Run: headless pygame with SDL's dummy video driver; simulated clock (each Clock.tick advances the game by its frame time, no real sleeping); random seed 0; keys injected as events and as key.get_pressed() state; no mouse input.
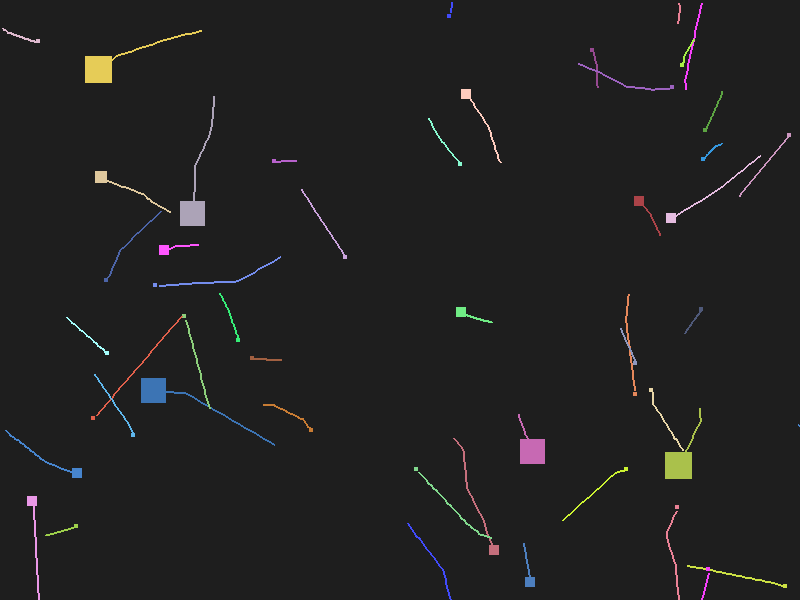
Frame 1 of 4 · flips 1–60 · no input
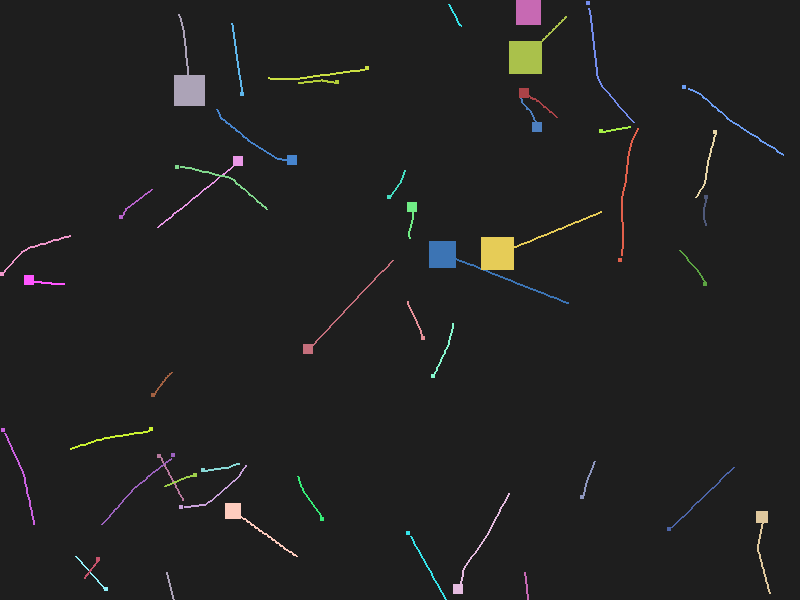
Frame 2 of 4 · flips 61–180 · tapped SPACE, RETURN · held RIGHT (→), D
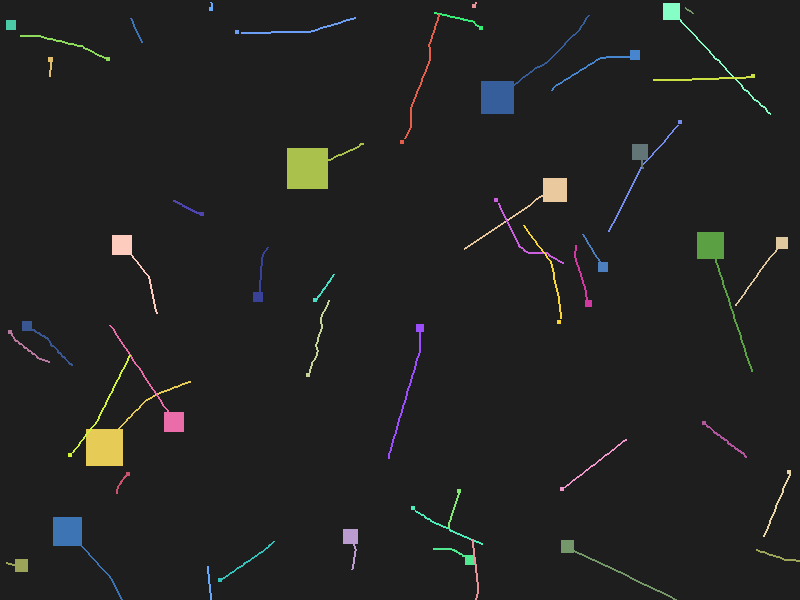
Frame 3 of 4 · flips 181–300 · held DOWN (↓), S
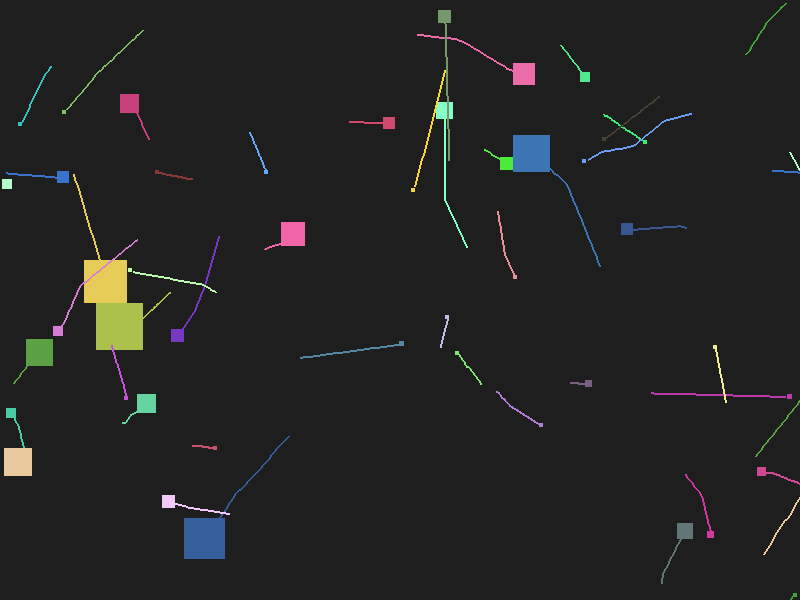
Frame 4 of 4 · flips 301–420 · held LEFT (←), A, UP (↑), W

The pygame program that drew these frames:

import pygame
import random
import math
from typing import List, Tuple, Optional

MAX_SPEED = 300
JITTER_CHANCE = 0.05
JITTER_ANGLE = 30
FPS = 60
DETECTION_RANGE = 100
SIZE_THRESHOLD = 5
FLEE_FORCE = 2.0
CHASE_FORCE = 2.0
MIN_SIZE = 4
MAX_SIZE = 25
MID_SIZE = 10
TRAILS_LENGTH = 30

class Square:
    def __init__(self, x: float, y: float, size: int, color: Tuple[int, int, int], 
                 vx: float, vy: float, birth_time: float):
        self.x = x
        self.y = y
        self.size = size
        self.color = color
        self.velocity_x = vx
        self.velocity_y = vy
        self.birth_time = birth_time
        self.lifespan = random.uniform(3.0, 9.0)
        self.trail: List[Tuple[float, float]] = []  

    def check_collision(self, other: 'Square') -> bool:
        """EX 4: Returns true if self and other collide using Pygame Rects[cite: 1]."""
        rect1 = pygame.Rect(self.x, self.y, self.size, self.size)
        rect2 = pygame.Rect(other.x, other.y, other.size, other.size)
        return rect1.colliderect(rect2)

    def check_boundaries(self, width: int, height: int) -> None:
        """EX 3: Screen Wrapping Feature[cite: 1]."""
        if self.x < 0: self.x = width
        elif self.x > width: self.x = 0
        if self.y < 0: self.y = height
        elif self.y > height: self.y = 0

    def update(self, all_squares: List['Square'], delta_time: float):
        avg_size = (MIN_SIZE + MAX_SIZE + MID_SIZE) / 3
        
        move_x, move_y = 0.0, 0.0

        self.velocity_x += move_x
        self.velocity_y += move_y

        self.trail.append((self.x + self.size/2, self.y + self.size/2))
        if len(self.trail) > TRAILS_LENGTH:
            self.trail.pop(0)

        self.x += self.velocity_x * delta_time
        self.y += self.velocity_y * delta_time
        self.apply_jitter()

    def apply_jitter(self):
        if random.random() < JITTER_CHANCE:
            angle = math.atan2(self.velocity_y, self.velocity_x)
            angle += math.radians(random.uniform(-JITTER_ANGLE, JITTER_ANGLE))
            speed = math.hypot(self.velocity_x, self.velocity_y)
            self.velocity_x = math.cos(angle) * speed
            self.velocity_y = math.sin(angle) * speed

    def draw(self, surface: pygame.Surface):
        if len(self.trail) > 1:
            for i in range(len(self.trail) - 1):
                p1, p2 = self.trail[i], self.trail[i+1]
                if math.dist(p1, p2) < 100: 
                    pygame.draw.line(surface, self.color, p1, p2, 2)
        
        pygame.draw.rect(surface, self.color, (self.x, self.y, self.size, self.size))

    def is_dead(self, current_time: float) -> bool:
        return (current_time - self.birth_time) > self.lifespan

def create_random_square(birth_time: float, size: Optional[int] = None) -> Square:
    """EX 1 & 2: Support specific size creation[cite: 1]."""
    s = size if size is not None else random.randint(MIN_SIZE, MAX_SIZE)
    x = random.randint(0, 800 - s)
    y = random.randint(0, 600 - s)
    color = (random.randint(50, 255), random.randint(50, 255), random.randint(50, 255))
    angle = random.uniform(0, 2 * math.pi)
    speed = random.uniform(50, MAX_SPEED)
    return Square(x, y, s, color, math.cos(angle)*speed, math.sin(angle)*speed, birth_time)

pygame.init()
screen = pygame.display.set_mode((800, 600))
clock = pygame.time.Clock()
elapsed_time = 0.0

squares = []
for s, count in [(25, 5), (10, 10), (4, 30)]:
    for _ in range(count):
        squares.append(create_random_square(0.0, size=s))

running = True
while running:
    dt = clock.tick(FPS) / 1000.0
    elapsed_time += dt
    
    for event in pygame.event.get():
        if event.type == pygame.QUIT: running = False

    eaten = set()
    for i, predator in enumerate(squares):
        for j, prey in enumerate(squares):
            if i != j and predator.size > prey.size and predator.check_collision(prey):
                eaten.add(j)
                predator.size = min(predator.size + 2, 50) 

    new_squares = []
    for i, s in enumerate(squares):
        if s.is_dead(elapsed_time) or i in eaten:
            new_squares.append(create_random_square(elapsed_time, size=s.size if i in eaten else None))
        else:
            new_squares.append(s)
    squares = new_squares

    screen.fill((30, 30, 30))
    for s in squares:
        s.update(squares, dt)
        s.check_boundaries(800, 600)
        s.draw(screen)

    pygame.display.flip()

pygame.quit()
